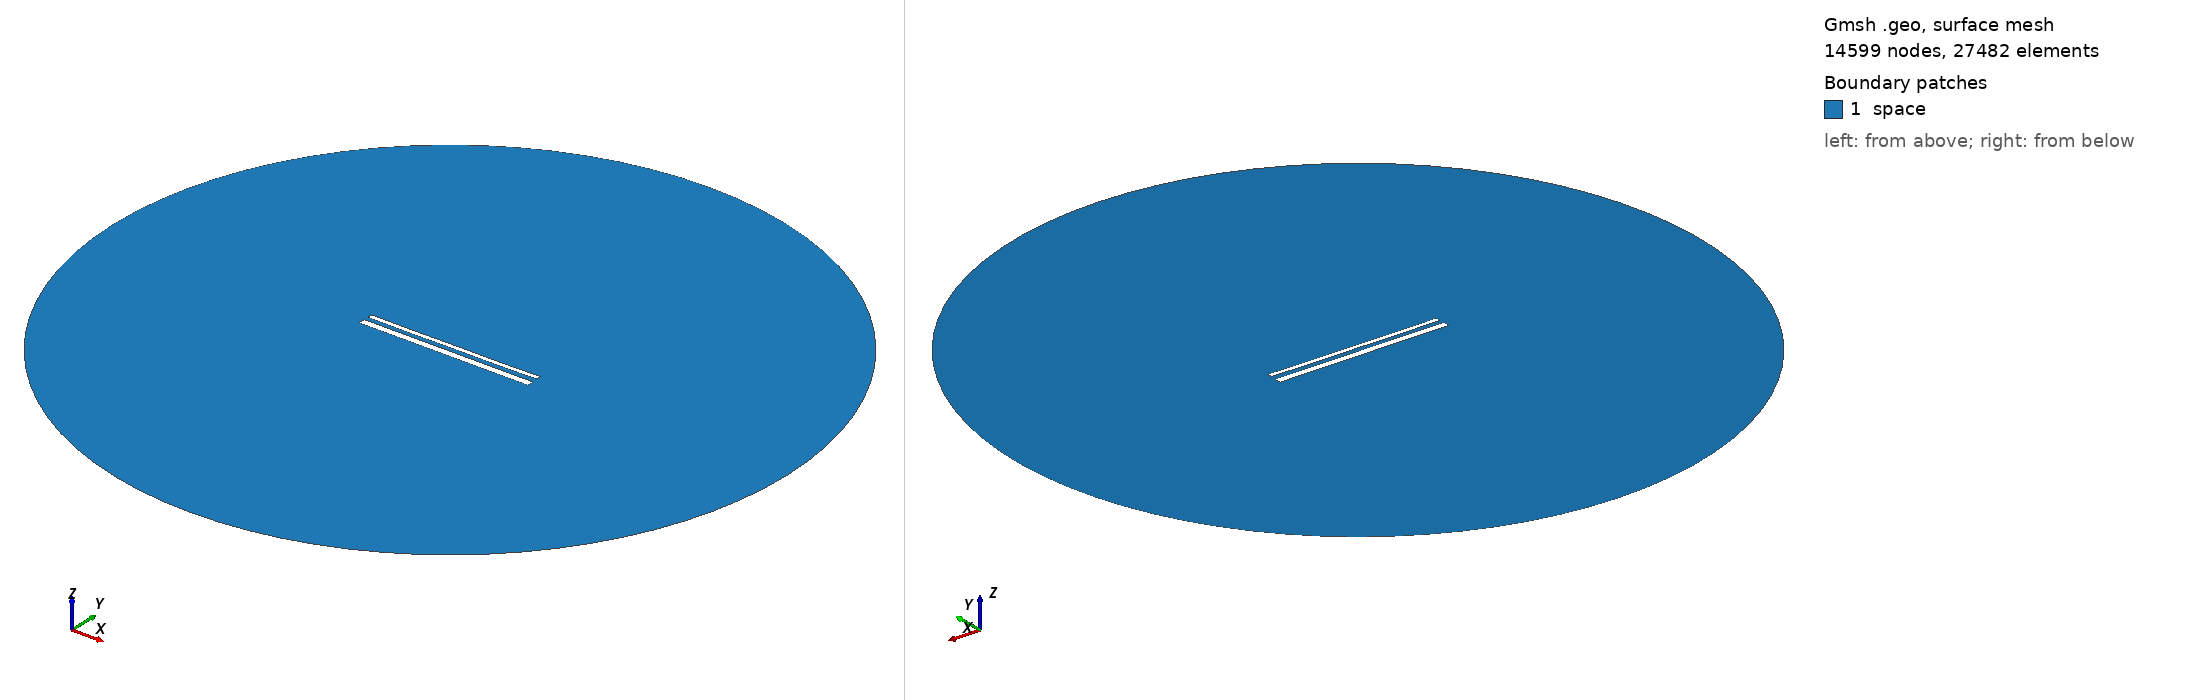

Gmsh geometry script, surface-meshed: 14599 nodes, 27482 surface elements. Boundary patches (legend numbers): 1 space. Left view from above one corner, right view from below the opposite corner. Legend entries are the model's physical surfaces. The drawing asked Gmsh for element sizes between 1% and 20% of the model's largest extent; the script's own settings can give other sizes.

=== 15537.geo (drawn) ===
//---------------------------------------
// Geometry kernel
//---------------------------------------

SetFactory("OpenCASCADE");



//---------------------------------------
// Parameters of the geometry
//---------------------------------------

// Overetch of the upper plate
overetch = 0.5;

// Distance between the plates
distance = 2.5;

// Discretization over the x axis (for the deformation)
nx = 50; 

// Length of the plate
L = 100 - overetch; 

// Number of modes
n = 4; 

// 1st mode coefficient
coeff(1) = 0.15;
beta(1) = 0.596864 * 3.1415926535 / L;

// 2nd mode coefficient
coeff(2) = -0.075;
beta(2) = 1.49418 * 3.1415926535 / L;

// 3rd mode coefficient
coeff(3) = 0.0;
beta(3) = 2.50025 * 3.1415926535 / L;

// 4th mode coefficient
coeff(4) = -0.075;
beta(4) = 3.49999 * 3.1415926535 / L;



//---------------------------------------
// Upper plate (deformed rectangle)
//---------------------------------------

// Coordiantes of the upper plate
xmin = -50;
xmax = 50 - overetch;

// Height of the upper plate
yheight = 4 - 2 * overetch;

// Indexes of the points
UpperID[] = {};
LowerID[] = {};
LeftID[] = {};
RightID[] = {};

// Point index
p = 1;

// Horizontal edges
For i In {1:nx}
    x = xmin + (i-1)*(xmax - xmin)/(nx-1);

    y_bottom = distance / 2 + overetch;
    For j In {1:n}
        C = (Cosh(beta(j)*L) + Cos(beta(j)*L)) / (Sinh(beta(j)*L) + Sin(beta(j)*L));
        y_bottom  = y_bottom + coeff(j) * (Cosh(beta(j)*(x+50)) - Cos(beta(j)*(x+50)) - C * (Sinh(beta(j)*(x+50)) - Sin(beta(j)*(x+50))));
    EndFor

    y_top = y_bottom + yheight;

    Point(p) = {x, y_top, 0, 1.0};
    UpperID[i] = p;
    p = p + 1;

    Point(p) = {x, y_bottom, 0, 1.0};
    LowerID[i] = p;
    p = p + 1;
EndFor

// Create point lists
UpperPts[] = {}; LowerPts[] = {};
For i In {1:nx}
  UpperPts[] += {UpperID[i]};
  LowerPts[] += {LowerID[i]};
EndFor

// Build splines
Spline(1) = {UpperPts[]};
Spline(2) = {LowerPts[]};
Line(3) = {LowerPts[nx-1], UpperPts[nx-1]};
Line(4) = {LowerPts[0], UpperPts[0]};

// Build the plane surface
Curve Loop(1) = {2, 3, -1, -4};
Plane Surface(1) = {1};



//---------------------------------------
// Lower plate (rectangle)
//---------------------------------------

// Vertices
Point(1001) = {-50, -1, 0, 1.0};
Point(1002) = { 50, -1, 0, 1.0};
Point(1003) = { 50,  -5, 0, 1.0};
Point(1004) = {-50,  -5, 0, 1.0};

// Edges
Line(5) = {1001, 1002};
Line(6) = {1002, 1003};
Line(7) = {1003, 1004};
Line(8) = {1004, 1001};

// Plane surface
Line Loop(2) = {5, 6, 7, 8};
Plane Surface(2) = {2}; 



//---------------------------------------
// Outer (fictious) boundary
//---------------------------------------

// Points
Point(1005) = {0, 0, 0};       // Center
Point(1006) = {200, 0, 0};     // Start point
Point(1007) = {0, 200, 0};     // 90 degrees
Point(1008) = {-200, 0, 0};    // 180 degrees
Point(1009) = {0, -200, 0};    // 270 degrees

// Circle arcs (each needs start, center, end)
Circle(9) = {1006, 1005, 1007};
Circle(10) = {1007, 1005, 1008};
Circle(11) = {1008, 1005, 1009};
Circle(12) = {1009, 1005, 1006};

// Plane surface for the entire domain
Curve Loop(3) = {9, 10, 11, 12};
Surface(3) = {3};

// Subtract the plates from the whole domain to obtain the actual domain where we want to solve the equations
BooleanDifference{ Surface{3}; Delete; }{ Surface{1}; Surface{2}; Delete; }




//---------------------------------------
// Transfinite Lines/Curves
//---------------------------------------

// Set the number of points on the boundaries
r = 7;

// Plates
Transfinite Curve {1, 2} = 50*r Using Progression 1;
Transfinite Curve {3, 4} = 2*r Using Progression 1;
Transfinite Line {5, 7} = 50*r Using Progression 1;
Transfinite Line {6, 8} = 2*r Using Progression 1;

// Outer boundary
Transfinite Line {9, 10, 11, 12} = 20 Using Progression 1;



//---------------------------------------
// Physical groups
//---------------------------------------                

// Physical curves (boundaries)
Physical Line("force_segment", 10) = {2};
Physical Line("upper_plate", 11) = {1, 3, 4};
Physical Line("lower_plate", 12) = {5, 6, 7, 8};
Physical Line("boundary", 20) = {9, 10, 11, 12};

// Physical Surfaces
Physical Surface("space", 30) = {3};



//---------------------------------------
// 6. Generate the Mesh
//---------------------------------------

// 2D mesh generation
Mesh 2;
